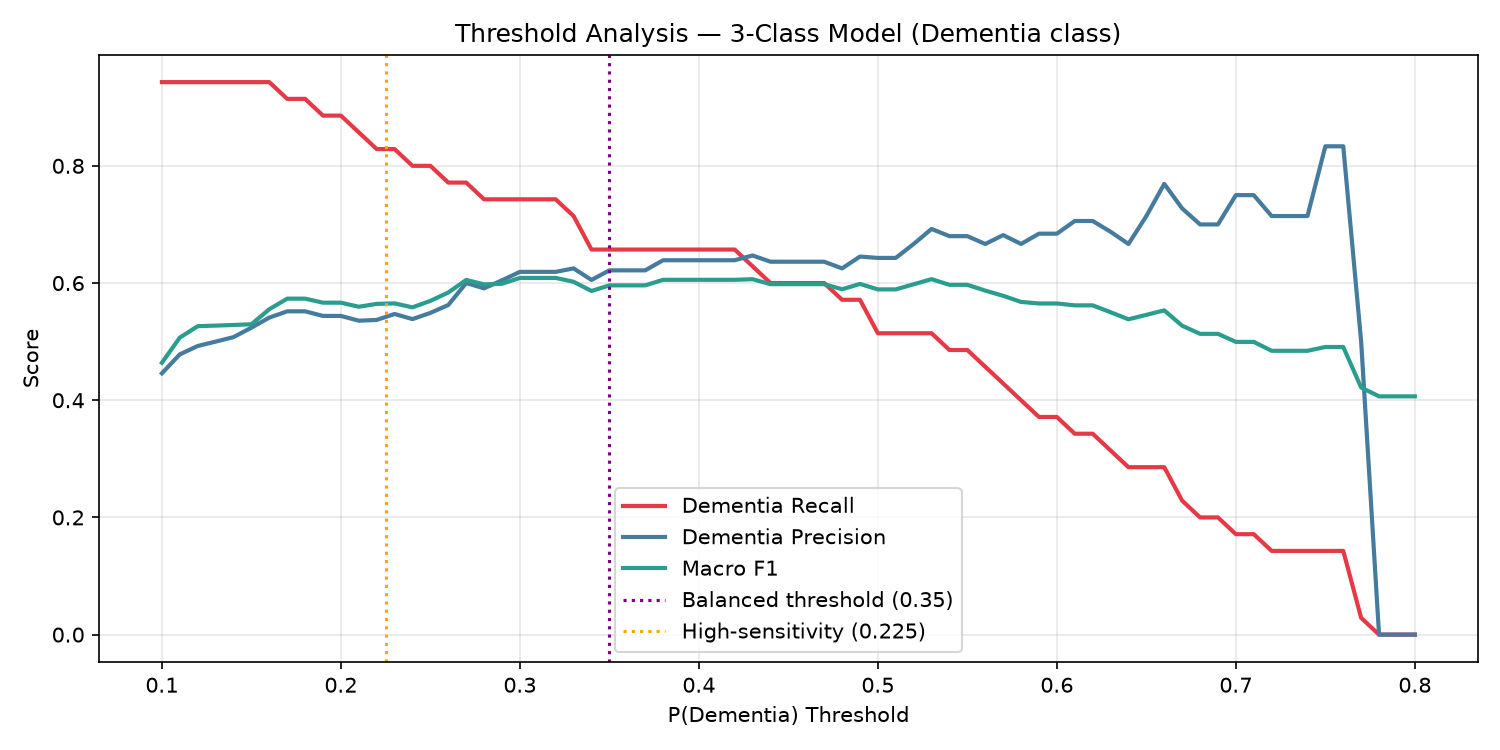

The data file committed next to this chart (first rows):
threshold, dementia_recall, dementia_precision, macro_f1, accuracy
0.1, 0.9429, 0.4459, 0.4639, 0.5597
0.11, 0.9429, 0.4783, 0.5069, 0.5821
0.12, 0.9429, 0.4925, 0.5264, 0.597
0.13, 0.9429, 0.5, 0.5273, 0.597
0.14, 0.9429, 0.5077, 0.5284, 0.597
0.15, 0.9429, 0.5238, 0.5296, 0.597
0.16, 0.9429, 0.541, 0.5552, 0.6119
0.17, 0.9143, 0.5517, 0.5734, 0.6194
0.18, 0.9143, 0.5517, 0.5734, 0.6194
0.19, 0.8857, 0.5439, 0.5665, 0.6119
0.2, 0.8857, 0.5439, 0.5665, 0.6119
0.21, 0.8571, 0.5357, 0.5595, 0.6045
0.22, 0.8286, 0.537, 0.5644, 0.6045
0.23, 0.8286, 0.5472, 0.5652, 0.6045
0.24, 0.8, 0.5385, 0.5585, 0.597
0.25, 0.8, 0.549, 0.5695, 0.6045
0.26, 0.7714, 0.5625, 0.5839, 0.6119
0.27, 0.7714, 0.6, 0.6053, 0.6269
0.28, 0.7429, 0.5909, 0.5978, 0.6194
0.29, 0.7429, 0.6047, 0.5987, 0.6194
0.3, 0.7429, 0.619, 0.6087, 0.6269
0.31, 0.7429, 0.619, 0.6087, 0.6269
0.32, 0.7429, 0.619, 0.6087, 0.6269
0.33, 0.7143, 0.625, 0.6021, 0.6194
0.34, 0.6571, 0.6053, 0.5864, 0.6045
0.35, 0.6571, 0.6216, 0.596, 0.6119
0.36, 0.6571, 0.6216, 0.596, 0.6119
0.37, 0.6571, 0.6216, 0.596, 0.6119
0.38, 0.6571, 0.6389, 0.6055, 0.6194
0.39, 0.6571, 0.6389, 0.6055, 0.6194
0.4, 0.6571, 0.6389, 0.6055, 0.6194
0.41, 0.6571, 0.6389, 0.6055, 0.6194
0.42, 0.6571, 0.6389, 0.6055, 0.6194
0.43, 0.6286, 0.6471, 0.6066, 0.6194
0.44, 0.6, 0.6364, 0.5981, 0.6119
0.45, 0.6, 0.6364, 0.5981, 0.6119
0.46, 0.6, 0.6364, 0.5981, 0.6119
0.47, 0.6, 0.6364, 0.5981, 0.6119
0.48, 0.5714, 0.625, 0.5894, 0.6045
0.49, 0.5714, 0.6452, 0.5984, 0.6119
0.5, 0.5143, 0.6429, 0.5892, 0.6045
0.51, 0.5143, 0.6429, 0.5892, 0.6045
0.52, 0.5143, 0.6667, 0.5979, 0.6119
0.53, 0.5143, 0.6923, 0.6066, 0.6194
0.54, 0.4857, 0.68, 0.5969, 0.6119
0.55, 0.4857, 0.68, 0.5969, 0.6119
0.56, 0.4571, 0.6667, 0.587, 0.6045
0.57, 0.4286, 0.6818, 0.5782, 0.597
0.58, 0.4, 0.6667, 0.5678, 0.5896
0.59, 0.3714, 0.6842, 0.5651, 0.5896
0.6, 0.3714, 0.6842, 0.5651, 0.5896
0.61, 0.3429, 0.7059, 0.5619, 0.5896
0.62, 0.3429, 0.7059, 0.5619, 0.5896
0.63, 0.3143, 0.6875, 0.5502, 0.5821
0.64, 0.2857, 0.6667, 0.5381, 0.5746
0.65, 0.2857, 0.7143, 0.5457, 0.5821
0.66, 0.2857, 0.7692, 0.5533, 0.5896
0.67, 0.2286, 0.7273, 0.5271, 0.5746
0.68, 0.2, 0.7, 0.5133, 0.5672
0.69, 0.2, 0.7, 0.5133, 0.5672
... 11 more rows
